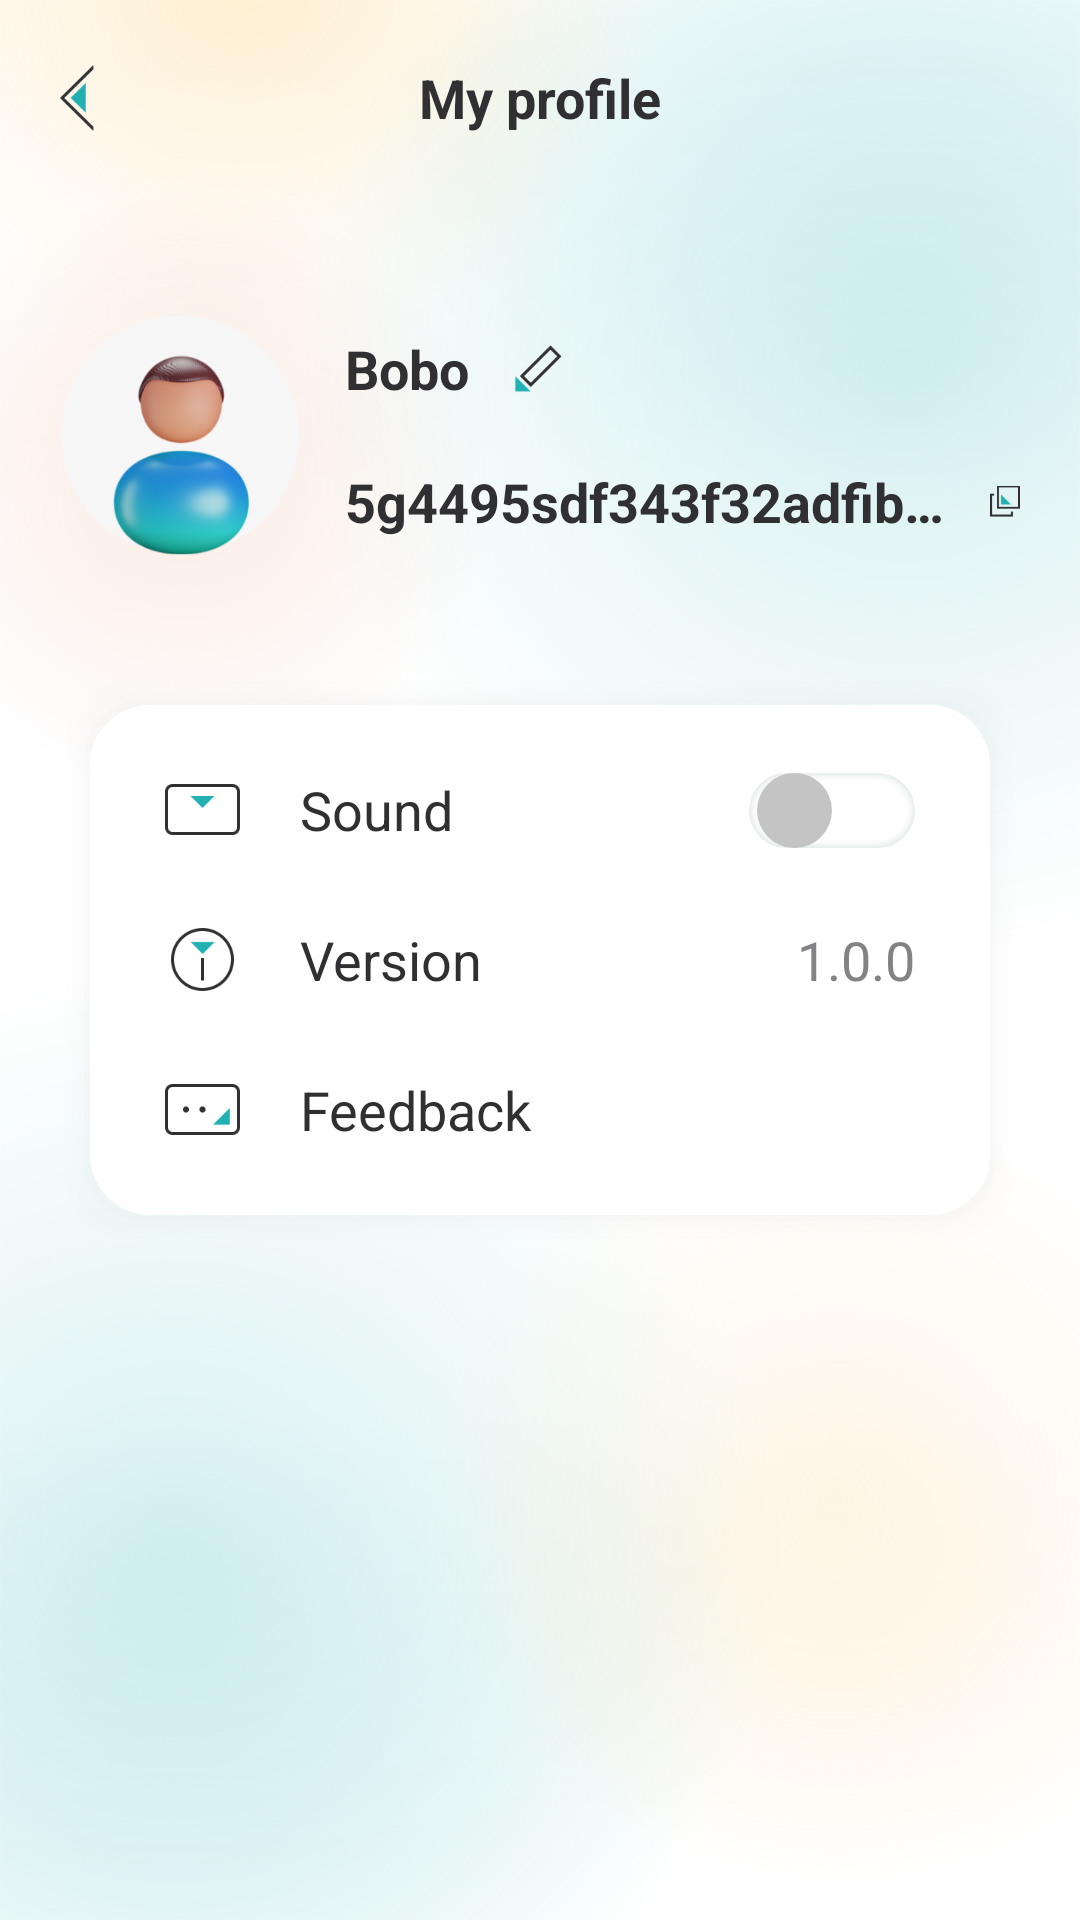

Android layout source for this screen:
<!-- AndroidManifest.xml: activity theme AppTheme.Slide -->
<!-- res/layout/activity_profile.xml -->
<?xml version="1.0" encoding="utf-8"?>
<LinearLayout xmlns:android="http://schemas.android.com/apk/res/android"
    xmlns:app="http://schemas.android.com/apk/res-auto"
    android:layout_width="match_parent"
    android:layout_height="match_parent"
    android:gravity="center_horizontal"
    android:background="@mipmap/bg_home"
    android:fitsSystemWindows="true"
    android:orientation="vertical">

    <androidx.constraintlayout.widget.ConstraintLayout
        android:layout_width="match_parent"
        android:layout_height="65dp">

        <ImageView
            android:id="@+id/iv_back"
            android:layout_width="wrap_content"
            android:layout_height="wrap_content"
            android:padding="20dp"
            android:src="@mipmap/angle_back"
            app:layout_constraintBottom_toBottomOf="parent"
            app:layout_constraintEnd_toEndOf="parent"
            app:layout_constraintHorizontal_bias="0"
            app:layout_constraintStart_toStartOf="parent"
            app:layout_constraintTop_toTopOf="parent"
            app:layout_constraintVertical_bias="0.5" />

        <TextView
            android:layout_width="match_parent"
            android:layout_height="wrap_content"
            android:gravity="center"
            android:text="My profile"
            android:textSize="18sp"
            android:textStyle="bold"
            app:layout_constraintBottom_toBottomOf="parent"
            app:layout_constraintEnd_toEndOf="parent"
            app:layout_constraintHorizontal_bias="0.5"
            app:layout_constraintStart_toStartOf="parent"
            app:layout_constraintTop_toTopOf="parent"
            app:layout_constraintVertical_bias="0.5" />

    </androidx.constraintlayout.widget.ConstraintLayout>

    <LinearLayout
        android:layout_width="match_parent"
        android:layout_height="wrap_content"
        android:layout_marginTop="20dp"
        android:orientation="horizontal"
        android:padding="20dp">

        <ImageView
            android:layout_width="80dp"
            android:layout_height="80dp"
            android:src="@mipmap/avatar_login" />

        <LinearLayout
            android:layout_width="match_parent"
            android:layout_height="match_parent"
            android:layout_marginLeft="15dp"
            android:gravity="center_vertical"
            android:orientation="vertical">

            <LinearLayout
                android:id="@+id/ll_user_name"
                android:layout_width="wrap_content"
                android:layout_height="wrap_content"
                android:gravity="center_vertical">

                <TextView
                    android:id="@+id/tv_user_name"
                    android:layout_width="wrap_content"
                    android:layout_height="wrap_content"
                    android:text="Bobo"
                    android:textStyle="bold"
                    android:textSize="18sp" />

                <ImageView
                    android:layout_width="wrap_content"
                    android:layout_height="wrap_content"
                    android:layout_marginLeft="15dp"
                    android:src="@mipmap/edit_user_name" />

            </LinearLayout>

            <LinearLayout
                android:id="@+id/ll_wallet_id"
                android:layout_width="match_parent"
                android:layout_height="wrap_content"
                android:layout_marginTop="20dp"
                android:gravity="center_vertical">

                <TextView
                    android:id="@+id/tv_wallet_id"
                    android:layout_width="200dp"
                    android:layout_height="wrap_content"
                    android:ellipsize="end"
                    android:lines="1"
                    android:textStyle="bold"
                    android:text="5g4495sdf343f32adfibukajlgkjntasadr"
                    android:textSize="18sp" />

                <ImageView
                    android:layout_width="wrap_content"
                    android:layout_height="wrap_content"
                    android:layout_marginLeft="15dp"
                    android:src="@mipmap/copy_wallet_id_normal" />

            </LinearLayout>

        </LinearLayout>


    </LinearLayout>

    <LinearLayout
        android:layout_width="match_parent"
        android:layout_height="wrap_content"
        android:orientation="vertical"
        android:layout_margin="20dp"
        android:paddingStart="35dp"
        android:paddingTop="30dp"
        android:paddingBottom="30dp"
        android:paddingEnd="35dp"
        android:background="@drawable/bg_round_rect">

        <LinearLayout
            android:layout_width="match_parent"
            android:layout_height="30dp"
            android:orientation="horizontal"
            android:gravity="center_vertical">

            <ImageView
                android:layout_width="wrap_content"
                android:layout_height="wrap_content"
                android:src="@mipmap/sound" />

            <TextView
                android:layout_width="wrap_content"
                android:layout_height="wrap_content"
                android:text="Sound"
                android:layout_marginStart="20dp"
                android:textSize="18sp"
                android:textColor="@color/text_dark" />

            <RelativeLayout
                android:layout_width="match_parent"
                android:layout_height="wrap_content">

                <Switch
                    android:id="@+id/sw_sound"
                    android:layout_width="wrap_content"
                    android:layout_height="match_parent"
                    android:layout_alignParentEnd="true"
                    android:thumb="@drawable/switch_thumb"
                    android:track="@drawable/switch_track"/>
            </RelativeLayout>

        </LinearLayout>

        <LinearLayout
            android:layout_width="match_parent"
            android:layout_height="30dp"
            android:paddingStart="2dp"
            android:orientation="horizontal"
            android:layout_marginTop="20dp"
            android:gravity="center_vertical">

            <ImageView
                android:layout_width="wrap_content"
                android:layout_height="wrap_content"
                android:src="@mipmap/version" />

            <TextView
                android:layout_width="wrap_content"
                android:layout_height="wrap_content"
                android:text="Version"
                android:layout_marginStart="22dp"
                android:textSize="18sp"
                android:textColor="@color/text_dark" />

            <RelativeLayout
                android:layout_width="match_parent"
                android:layout_height="wrap_content">

                <TextView
                    android:layout_width="wrap_content"
                    android:layout_height="wrap_content"
                    android:layout_alignParentEnd="true"
                    android:text="1.0.0"
                    android:textColor="#838385"
                    android:textSize="18sp" />
            </RelativeLayout>
        </LinearLayout>

        <LinearLayout
            android:id="@+id/ll_feedback"
            android:layout_width="match_parent"
            android:layout_height="30dp"
            android:orientation="horizontal"
            android:layout_marginTop="20dp"
            android:gravity="center_vertical">

            <ImageView
                android:layout_width="wrap_content"
                android:layout_height="wrap_content"
                android:src="@mipmap/feedback" />

            <TextView
                android:layout_width="wrap_content"
                android:layout_height="wrap_content"
                android:text="Feedback"
                android:layout_marginStart="20dp"
                android:textSize="18sp"
                android:textColor="@color/text_dark" />

        </LinearLayout>


    </LinearLayout>

</LinearLayout>
<!-- resources referenced by this layout -->
<resources>
  <color name="text_dark">#303033</color>
  <!-- drawable bg_round_rect (drawable) -->
  <?xml version="1.0" encoding="utf-8"?>
  <layer-list xmlns:android="http://schemas.android.com/apk/res/android">
  
      <item>
          <shape android:shape="rectangle">
              <padding android:top="2dp" android:left="2dp" android:right="2dp" android:bottom="2dp"/>
              <solid android:color="#00CCCCCC" />
              <corners android:radius="20dp" />
          </shape>
      </item>
      <item>
          <shape android:shape="rectangle">
              <padding android:top="2dp" android:left="2dp" android:right="2dp" android:bottom="2dp"/>
              <solid android:color="#04CCCCCC" />
              <corners android:radius="20dp" />
          </shape>
      </item>
      <item>
          <shape android:shape="rectangle">
              <padding android:top="2dp" android:left="2dp" android:right="2dp" android:bottom="2dp"/>
              <solid android:color="#06CCCCCC" />
              <corners android:radius="20dp" />
          </shape>
      </item>
      <item>
          <shape android:shape="rectangle">
              <padding android:top="2dp" android:left="2dp" android:right="2dp" android:bottom="2dp"/>
              <solid android:color="#08CCCCCC" />
              <corners android:radius="20dp" />
          </shape>
      </item>
      <item>
          <shape android:shape="rectangle">
              <padding android:top="2dp" android:left="2dp" android:right="2dp" android:bottom="2dp"/>
              <solid android:color="#10CCCCCC" />
              <corners android:radius="20dp" />
          </shape>
      </item>
  
      <item>
          <shape android:shape="rectangle">
              <solid android:color="#ffffff" />
              <corners android:radius="20dp"/>
          </shape>
      </item>
  </layer-list>
  <!-- drawable switch_thumb (drawable) -->
  <selector xmlns:android="http://schemas.android.com/apk/res/android">
      <item android:state_checked="true" >
          <shape
              android:shape="oval">
              <solid android:color="#f6f6f6" />
              <size
                  android:width="25dp"
                  android:height="25dp" />
          </shape>
      </item>
      <item android:state_checked="false" >
          <shape
              android:shape="oval">
              <solid android:color="#c4c4c4" />
              <size
                  android:width="25dp"
                  android:height="25dp" />
          </shape>
      </item>
  </selector>
  <!-- mipmap bg_home: png bitmap (mipmap-xxhdpi, 400978 bytes) -->
  <!-- mipmap feedback: png bitmap (mipmap-xxhdpi, 1167 bytes) -->
  <!-- mipmap sound: png bitmap (mipmap-xxhdpi, 846 bytes) -->
  <!-- mipmap version: png bitmap (mipmap-xxhdpi, 2564 bytes) -->
  <style name="AppTheme.Slide" parent="@style/AppTheme">
          
          <item name="android:windowBackground">@android:color/transparent</item>
          <item name="android:windowIsTranslucent">true</item>
          <item name="android:windowAnimationStyle">@style/AppTheme.Slide.Animation</item>
      </style>
  <style name="AppTheme" parent="Theme.AppCompat.Light.NoActionBar">
          
          <item name="colorPrimary">@color/colorPrimary</item>
          <item name="colorPrimaryDark">@color/colorPrimaryDark</item>
          <item name="colorAccent">@color/colorAccent</item>
          <item name="android:textColor">@color/colorPrimary</item>
          <item name="android:listPreferredItemHeightSmall">60dp</item>
      </style>
  <style name="AppTheme.Slide.Animation" parent="@android:style/Animation.Activity">
          <item name="android:activityOpenEnterAnimation">@anim/anim_slide_in</item>
          <item name="android:activityOpenExitAnimation">@anim/anim_slide_out</item>
          <item name="android:activityCloseEnterAnimation">@anim/anim_slide_in</item>
          <item name="android:activityCloseExitAnimation">@anim/anim_slide_out</item>
      </style>
  <color name="colorPrimary">#303033</color>
  <color name="colorPrimaryDark">#303033</color>
  <color name="colorAccent">#303033</color>
</resources>
